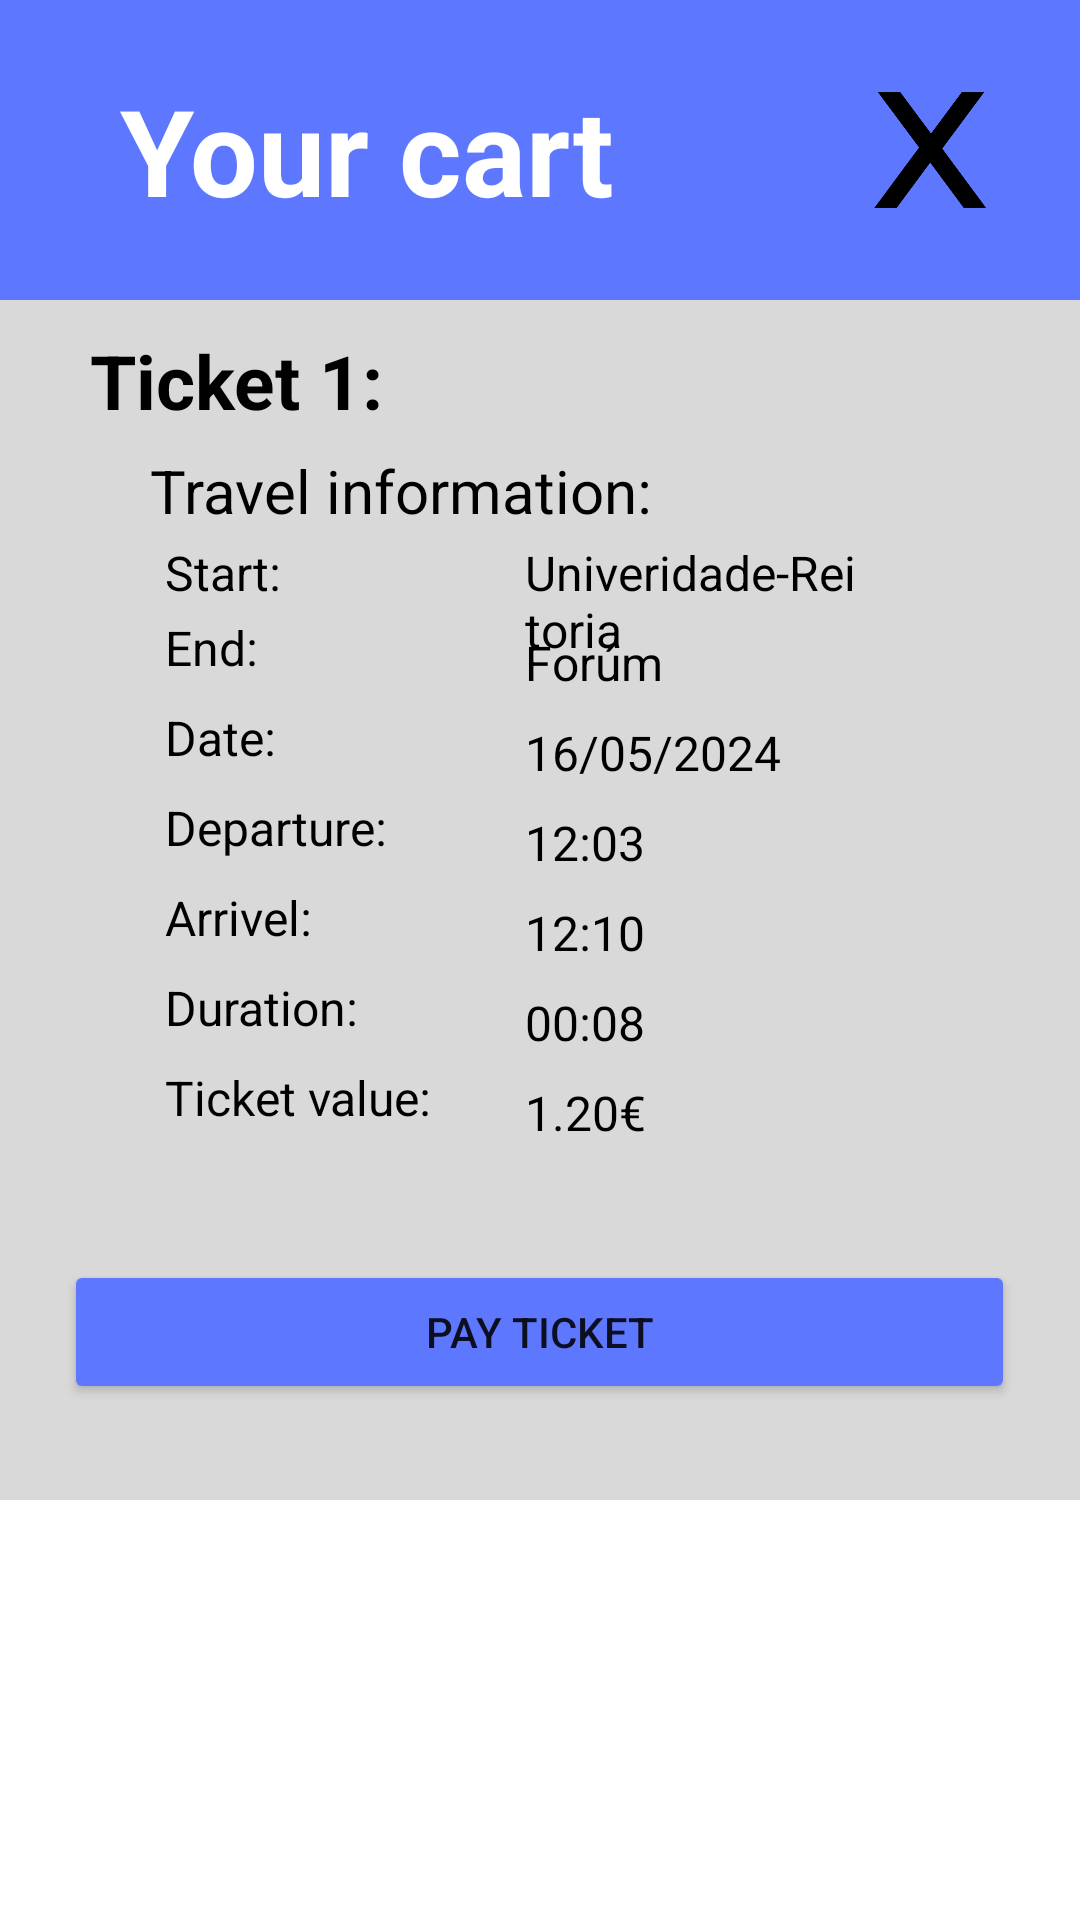

Android layout source for this screen:
<!-- AndroidManifest.xml: application theme Base.Theme.MyApplicationTest -->
<!-- res/layout/fragment_cart_with_ticket.xml -->
<?xml version="1.0" encoding="utf-8"?>
<androidx.constraintlayout.widget.ConstraintLayout xmlns:android="http://schemas.android.com/apk/res/android"
    xmlns:tools="http://schemas.android.com/tools"
    xmlns:app="http://schemas.android.com/apk/res-auto"
    android:layout_width="match_parent"
    android:layout_height="wrap_content">

    <FrameLayout
        android:layout_width="match_parent"
        android:layout_height="match_parent"
        app:layout_constraintWidth_percent="0.9"
        tools:context=".cartWithTicket.CartWithTicketFragment">

        <RelativeLayout
            android:layout_width="match_parent"
            android:layout_height="100dp">

            <View
                android:layout_width="match_parent"
                android:layout_height="match_parent"
                android:background="@color/my_primary" />

            <TextView
                android:layout_width="wrap_content"
                android:layout_height="wrap_content"
                android:text="Your cart"
                android:textSize="40sp"
                android:layout_alignParentStart="true"
                android:layout_centerVertical="true"
                android:layout_marginLeft="40dp"
                android:textColor="@color/white"
                android:textStyle="bold"/>

            <ImageView
                android:id="@+id/back_page_icon"
                android:layout_width="40dp"
                android:layout_height="40dp"
                android:src="@mipmap/ic_black_x_foreground"
                android:layout_alignParentEnd="true"
                android:layout_centerVertical="true"
                android:layout_marginRight="30dp"/>
        </RelativeLayout>

        <RelativeLayout
            android:layout_width="match_parent"
            android:layout_height="match_parent"
            android:layout_marginTop="100dp">

            <View
                android:id="@+id/graySquare"
                android:layout_width="wrap_content"
                android:layout_height="400dp"
                android:background="@color/gray_for_square_in_register_page"
                android:layout_centerHorizontal="true"/>

            <TextView
                android:id="@+id/Ticket_number_text"
                android:layout_width="wrap_content"
                android:layout_height="wrap_content"
                android:text="Ticket 1:"
                android:textSize="25sp"
                android:textColor="@android:color/black"
                android:textStyle="bold"
                android:layout_marginStart="30dp"
                android:layout_marginTop="10dp"/>

            <TextView
                android:layout_width="wrap_content"
                android:layout_height="wrap_content"
                android:text="Travel information:"
                android:textSize="20sp"
                android:textColor="@android:color/black"
                android:layout_marginStart="50dp"
                android:layout_marginTop="50dp"/>

            <TextView
                android:layout_width="wrap_content"
                android:layout_height="wrap_content"
                android:text="Start:"
                android:textSize="16sp"
                android:textColor="@android:color/black"
                android:layout_marginStart="55dp"
                android:layout_marginTop="80dp"/>

            <TextView
                android:layout_width="wrap_content"
                android:layout_height="wrap_content"
                android:text="End:"
                android:textSize="16sp"
                android:textColor="@android:color/black"
                android:layout_marginStart="55dp"
                android:layout_marginTop="105dp"/>

            <TextView
                android:layout_width="wrap_content"
                android:layout_height="wrap_content"
                android:text="Date:"
                android:textSize="16sp"
                android:textColor="@android:color/black"
                android:layout_marginStart="55dp"
                android:layout_marginTop="135dp"/>

            <TextView
                android:layout_width="wrap_content"
                android:layout_height="wrap_content"
                android:text="Departure:"
                android:textSize="16sp"
                android:textColor="@android:color/black"
                android:layout_marginStart="55dp"
                android:layout_marginTop="165dp"/>

            <TextView
                android:layout_width="wrap_content"
                android:layout_height="wrap_content"
                android:text="Arrivel:"
                android:textSize="16sp"
                android:textColor="@android:color/black"
                android:layout_marginStart="55dp"
                android:layout_marginTop="195dp"/>

            <TextView
                android:layout_width="wrap_content"
                android:layout_height="wrap_content"
                android:text="Duration:"
                android:textSize="16sp"
                android:textColor="@android:color/black"
                android:layout_marginStart="55dp"
                android:layout_marginTop="225dp"/>

            <TextView
                android:layout_width="wrap_content"
                android:layout_height="wrap_content"
                android:text="Ticket value:"
                android:textSize="16sp"
                android:textColor="@android:color/black"
                android:layout_marginStart="55dp"
                android:layout_marginTop="255dp"/>

            <TextView
                android:layout_width="180dp"
                android:layout_height="wrap_content"
                android:text="Univeridade-Reitoria"
                android:textSize="16sp"
                android:textColor="@android:color/black"
                android:layout_alignParentStart="true"
                android:layout_marginEnd="70dp"
                android:layout_marginStart="175dp"
                android:layout_marginTop="80dp"/>

            <TextView
                android:layout_width="wrap_content"
                android:layout_height="wrap_content"
                android:text="Forúm"
                android:textSize="16sp"
                android:textColor="@android:color/black"
                android:layout_alignParentStart="true"
                android:layout_marginEnd="70dp"
                android:layout_marginStart="175dp"
                android:layout_marginTop="110dp"/>

            <TextView
                android:layout_width="wrap_content"
                android:layout_height="wrap_content"
                android:text="@string/departure_text_placeholder"
                android:textSize="16sp"
                android:textColor="@android:color/black"
                android:layout_alignParentStart="true"
                android:layout_marginEnd="70dp"
                android:layout_marginStart="175dp"
                android:layout_marginTop="140dp"/>

            <TextView
                android:layout_width="wrap_content"
                android:layout_height="wrap_content"
                android:text="12:03"
                android:textSize="16sp"
                android:textColor="@android:color/black"
                android:layout_alignParentStart="true"
                android:layout_marginEnd="70dp"
                android:layout_marginStart="175dp"
                android:layout_marginTop="170dp"/>

            <TextView
                android:layout_width="wrap_content"
                android:layout_height="wrap_content"
                android:text="12:10"
                android:textSize="16sp"
                android:textColor="@android:color/black"
                android:layout_alignParentStart="true"
                android:layout_marginEnd="70dp"
                android:layout_marginStart="175dp"
                android:layout_marginTop="200dp"/>

            <TextView
                android:layout_width="wrap_content"
                android:layout_height="wrap_content"
                android:text="00:08"
                android:textSize="16sp"
                android:textColor="@android:color/black"
                android:layout_alignParentStart="true"
                android:layout_marginEnd="70dp"
                android:layout_marginStart="175dp"
                android:layout_marginTop="230dp"/>

            <TextView
                android:layout_width="wrap_content"
                android:layout_height="wrap_content"
                android:text="1.20€"
                android:textSize="16sp"
                android:textColor="@android:color/black"
                android:layout_alignParentStart="true"
                android:layout_marginEnd="70dp"
                android:layout_marginStart="175dp"
                android:layout_marginTop="260dp"/>

            <Button
                android:id="@+id/schedulesButton"
                android:layout_width="317dp"
                android:layout_height="wrap_content"
                android:text="Pay ticket"
                android:layout_centerHorizontal="true"
                android:layout_marginTop="320dp"
                android:backgroundTint="@color/my_primary"/>

        </RelativeLayout>

    </FrameLayout>

</androidx.constraintlayout.widget.ConstraintLayout>
<!-- resources referenced by this layout -->
<resources>
  <color name="gray_for_square_in_register_page">#D9D9D9</color>
  <color name="my_primary">#5E77FF</color>
  <color name="white">#FFFFFFFF</color>
  <!-- mipmap ic_black_x_foreground: webp bitmap (mipmap-hdpi, 1704 bytes) -->
  <string name="departure_text_placeholder">16/05/2024</string>
  <style name="Base.Theme.MyApplicationTest" parent="Theme.MaterialComponents.Light.NoActionBar">
  
      </style>
</resources>
